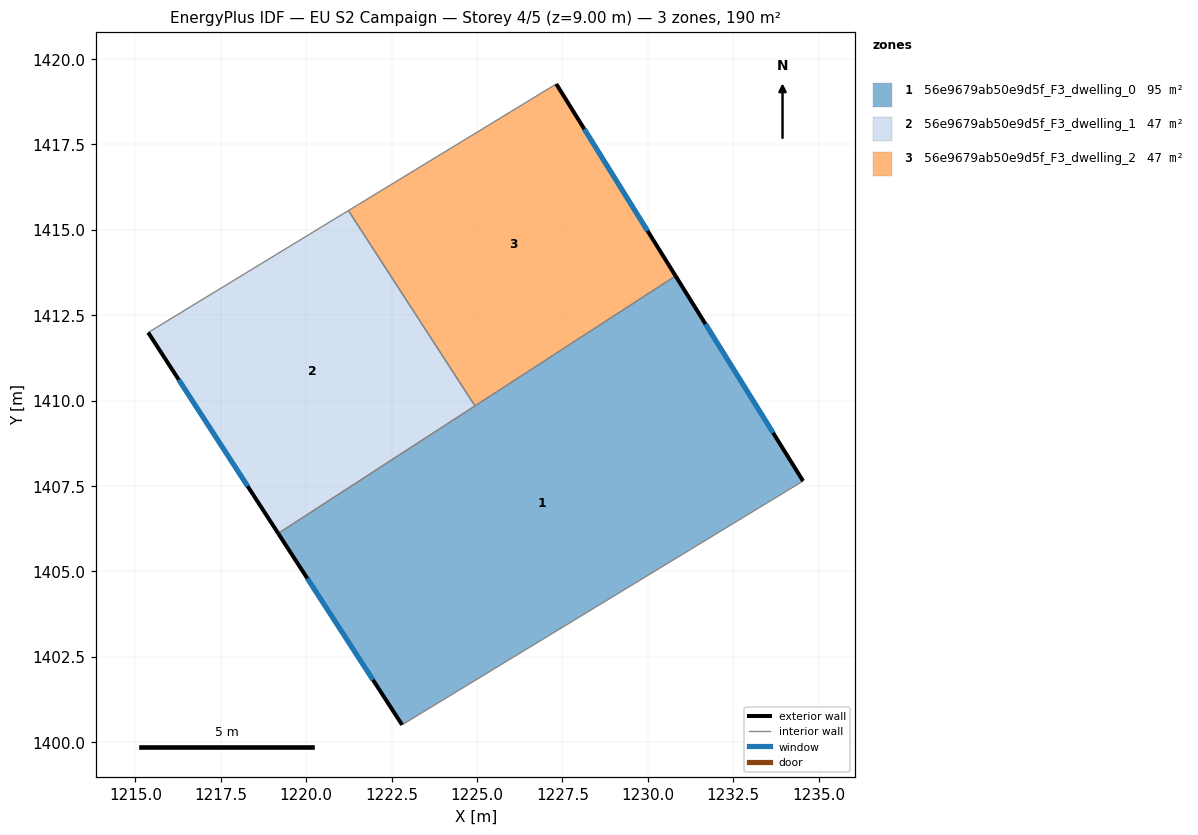
=== STOREY PLAN SPEC (per zone: floor XY polygon, exterior-wall plan segments, windows/doors) ===
zone 1: 56e9679ab50e9d5f_F3_dwelling_0  (94.8 m²)
  floor: (1230.81, 1413.65) (1234.54, 1407.65) (1222.80, 1400.51) (1219.18, 1406.11)
  exterior wall: (1219.18, 1406.11) – (1222.80, 1400.51)  [6.7 m]
    window: (1220.03, 1404.80) – (1221.95, 1401.83)  [5.6 m²]
  exterior wall: (1234.54, 1407.65) – (1230.81, 1413.65)  [7.1 m]
    window: (1233.67, 1409.06) – (1231.69, 1412.24)  [6.0 m²]
  interior walls: 3
zone 2: 56e9679ab50e9d5f_F3_dwelling_1  (47.4 m²)
  floor: (1221.23, 1415.56) (1224.94, 1409.84) (1219.18, 1406.11) (1215.37, 1411.99)
  exterior wall: (1215.37, 1411.99) – (1219.18, 1406.11)  [7.0 m]
    window: (1216.27, 1410.61) – (1218.29, 1407.49)  [5.9 m²]
  interior walls: 3
zone 3: 56e9679ab50e9d5f_F3_dwelling_2  (47.4 m²)
  floor: (1227.32, 1419.27) (1230.81, 1413.65) (1224.94, 1409.84) (1221.23, 1415.56)
  exterior wall: (1230.81, 1413.65) – (1227.32, 1419.27)  [6.6 m]
    window: (1229.99, 1414.97) – (1228.14, 1417.95)  [5.6 m²]
  interior walls: 3

=== DERIVED (storey summary) ===
Building: EU S2 Campaign
Storey: 4 of 5  (floor level z = 9.00 m)
Storey gross floor area: 189.6 m²
Zones on this storey: 3
  - 56e9679ab50e9d5f_F3_dwelling_0: floor 94.8 m²; exterior wall 13.7 m (41.2 m²); 2 window(s) 11.6 m²; WWR 28.1%
  - 56e9679ab50e9d5f_F3_dwelling_1: floor 47.4 m²; exterior wall 7.0 m (21.0 m²); 1 window(s) 5.9 m²; WWR 28.1%
  - 56e9679ab50e9d5f_F3_dwelling_2: floor 47.4 m²; exterior wall 6.6 m (19.8 m²); 1 window(s) 5.6 m²; WWR 28.1%
Zone adjacency (shared interzone walls):
  - 56e9679ab50e9d5f_F3_dwelling_0 ↔ 56e9679ab50e9d5f_F3_dwelling_1
  - 56e9679ab50e9d5f_F3_dwelling_0 ↔ 56e9679ab50e9d5f_F3_dwelling_2
  - 56e9679ab50e9d5f_F3_dwelling_1 ↔ 56e9679ab50e9d5f_F3_dwelling_2